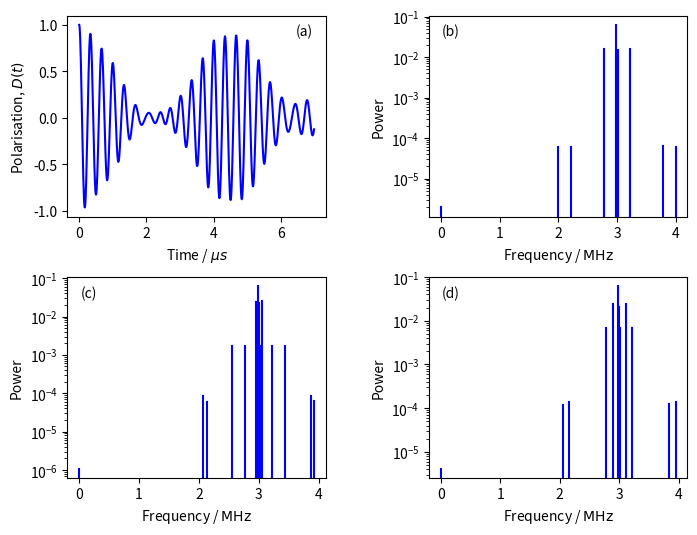

Source code (Python):
import numpy as np
from numpy.linalg import eigh, norm
from scipy.constants import hbar, h, mu_0
from matplotlib import pyplot as plt
from scipy.optimize import curve_fit

def adj(a):
    return a.conj().T

def tp(*args):
    result = args[0]
    for t in args[1:]:
        result = np.kron(result, t)
    return result

FLUORINE_19_GYROMAGNETIC_RATIO = 251.662e6
MUON_GYROMAGNETIC_RATIO_OVER_2_PI = 135.5e6

I = np.eye(2)
sigma = np.array([
    [
        [0, 1],
        [1, 0]
    ],
    [
        [0, -1j],
        [1j, 0]
    ],
    [
        [1, 0],
        [0, -1]
    ]
])
S = (hbar/2) * sigma

class Hamiltonian:
    def __init__(self):
        self.particle_count = 1
        self.fluorines = {}
        self.interactions = set()
    def add_fluorine(self, position):
        i = self.particle_count
        self.particle_count += 1
        self.fluorines[i] = position
        return i
    def add_interaction(self, i, j):
        if i == j:
            return
        elif j < i:
            i, j = j, i
        self.interactions.add((i, j))
    def add_nn_interactions(self, i, r):
        if i == 0:
            a = np.array([0, 0, 0])
        else:
            a = self.fluorines[i]
            if norm(a) <= r:
                self.add_interaction(0, i)
        for j in range(1, self.particle_count):
            b = self.fluorines[j]
            if norm(b - a) <= r:
                self.add_interaction(i, j)
    def add_all_interactions(self, i):
        self.add_interaction(0, i)
        for j in range(1, self.particle_count):
            self.add_interaction(i, j)
    def build(self):
        H = np.zeros((2**self.particle_count, 2**self.particle_count), dtype='complex128')
        for (i, j) in self.interactions:
            if i == 0:
                a = np.array([0, 0, 0])
            else:
                a = self.fluorines[i]
            b = self.fluorines[j]
            r = b - a
            d = norm(r)
            n = r / d
            Sn = np.tensordot(S, n, axes=(0, 0))
            if i == 0:
                H += (
                    mu_0 *
                    FLUORINE_19_GYROMAGNETIC_RATIO *
                    MUON_GYROMAGNETIC_RATIO_OVER_2_PI / (2*d**3)
                ) * (
                    sum(tp(S[k], *[I]*(j-1), S[k], *[I]*(self.particle_count-j-1)) for k in range(3))
                    - 3*tp(Sn, *[I]*(j-1), Sn, *[I]*(self.particle_count-j-1))
                )
            else:
                H += (
                    mu_0 *
                    FLUORINE_19_GYROMAGNETIC_RATIO *
                    FLUORINE_19_GYROMAGNETIC_RATIO / (4*np.pi*d**3)
                ) * (
                    sum(tp(*[I]*i, S[k], *[I]*(j-i-1), S[k], *[I]*(self.particle_count-j-1)) for k in range(3))
                    - 3*tp(*[I]*i, Sn, *[I]*(j-i-1), Sn, *[I]*(self.particle_count-j-1))
                )
        return H

class FixedModelWithB:
    def __init__(self, H, particle_count, B=0, q=np.array([0, 0, 1]), a=None):
        if a is None:
            a = q
        Sn = np.tensordot(S, q, axes=(0, 0))
        self.energies, self.M = eigh(H
         + B*(
            MUON_GYROMAGNETIC_RATIO_OVER_2_PI*2*np.pi*tp(Sn, I, I)
            + FLUORINE_19_GYROMAGNETIC_RATIO*tp(I, Sn, I)
            + FLUORINE_19_GYROMAGNETIC_RATIO*tp(I, I, Sn)
        )
        )
        self.transition_amplitude_matrix = (
            np.abs(adj(self.M) @ tp(2*np.tensordot(sigma/2, a, axes=(0, 0)), *[I]*(particle_count-1)) @ self.M)**2
        ) / 2**particle_count
        self.rounded_frequencies = np.round(self.energies / h)
    def print_details(self):
        up_arrow = '\u2191'
        down_arrow = '\u2193'
        N = len(self.energies)
        particle_count = int(np.log2(len(self.energies)))

        J = sum(
            (
                np.array([
                    tp(*[I]*i, s, *[I]*(particle_count-i-1)) for s in S
                ]) for i in range(particle_count)
            ),
            start=np.zeros((N, N))
        ) / hbar
        J2 = sum(J[i] @ J[i] for i in range(3))
        Jz = J[2]

        for i in range(N):
            for j in range(particle_count-1, -1, -1):
                if i & (1 << j) == 0:
                    print(up_arrow, end='')
                else:
                    print(down_arrow, end='')
            print('|', end='')
        print()
        for i in range(N):
            for j in range(N):
                entry = self.M[j, i]
                if entry > 1e-8:
                    print('+'+' '*(particle_count-1), end='|')
                elif entry < -1e-8:
                    print('-'+' '*(particle_count-1), end='|')
                else:
                    print(' '*particle_count, end='|')
            # print(f'E={self.rounded_frequencies[i]} Hz')
            print(
                f'j(j+1)={(adj(self.M[:, i]) @ J2 @ self.M[:, i]).real.round(2)}'
                f', m={(adj(self.M[:, i]) @ Jz @ self.M[:, i]).real.round(2)}'
                f', E={self.rounded_frequencies[i]} Hz'
            )
    def polarisation(self, ts):
        N = len(self.energies)
        frequency_matrix = np.abs(np.tile(self.energies, (N, 1)).T - np.tile(self.energies, (N, 1))) / hbar
        return sum(
            self.transition_amplitude_matrix[i, j] * np.cos(frequency_matrix[i, j]*ts)
            for i in range(N) for j in range(N)
        )
    def find_frequencies(self, cos_amplitudes, factor):
        N = len(self.energies)
        frequency_matrix = np.abs(np.tile(self.energies, (N, 1)).T - np.tile(self.energies, (N, 1))) / h

        for i in range(N):
            for j in range(N):
                cos_amplitudes[frequency_matrix[i, j].round()] = \
                    cos_amplitudes.get(frequency_matrix[i, j].round(), 0) + factor*self.transition_amplitude_matrix[i, j]
    def plot_cosine_amplitudes(self, ax, colour=None):
        N = len(self.energies)
        frequency_matrix = np.abs(np.tile(self.energies, (N, 1)).T - np.tile(self.energies, (N, 1))) / h

        cos_amplitudes = {}

        for i in range(N):
            for j in range(N):
                cos_amplitudes[frequency_matrix[i, j].round()] = \
                    cos_amplitudes.get(frequency_matrix[i, j].round(), 0) + self.transition_amplitude_matrix[i, j]

        for (f, a) in cos_amplitudes.items():
            ax.axvline(f, 0, a, color=colour)

        ax.set_title('Frequency Domain')
        ax.set_xlabel('Frequency / $Hz$')
        ax.set_ylabel('Amplitude')
    def plot_energy_levels(self, ax, colour=None):
        N = len(self.energies)
        rounded_frequencies = np.round(self.energies / h)
        frequency_levels = set(rounded_frequencies)
        transitions = set()
        for i in range(N):
            for j in range(N):
                if self.transition_amplitude_matrix[i, j] > 1e-8:
                    a = rounded_frequencies[i]
                    b = rounded_frequencies[j]
                    if a > b:
                        a, b = b, a
                    if a != b:
                        transitions.add((a, b))
        for f in frequency_levels:
            ax.axhline(f, 0, len(transitions)+1, color=colour)
        x = 1
        for (a, b) in transitions:
            ax.annotate('', (x, a), (x, b), arrowprops={'arrowstyle': '<->'})
            x += 1
        ax.set_title('Muon spin energy levels')
        ax.set_xlim(0, len(transitions)+1)
        ax.set_ylabel('Frequency / $GHz$')
        ax.get_xaxis().set_visible(False)

class AverageModel:
    def __init__(self, models):
        self.models = models
    def polarisation(self, ts):
        return sum(m.polarisation(ts) for m in self.models) / len(self.models)
    def plot_cosine_amplitudes(self, ax, colour=None):
        cos_amplitudes = {}
        for m in self.models:
            m.find_frequencies(cos_amplitudes, 1/len(self.models))
        
        # for f, a in sorted(list(cos_amplitudes.items())):
        #     if a > 1e-3:
        #         print(f / 1e6, a)

        for (f, a) in cos_amplitudes.items():
            if a > 1e-3:
                # ax.axvline(f / 1e6, 0, a, color=colour)
                ax.plot([f / 1e6, f / 1e6], [0, a**2], color='blue', linestyle='-')

        # ax.set_title('Frequency Domain')
        ax.set_xlabel(r'Frequency / $\mathrm{MHz}$')
        ax.set_ylabel('Power')
        ax.set_yscale('log')
        # ax.set_ylabel('Amplitude')

B = 220e-4
# B = 220e-3
# B = 220e-2
# r = 1.16e-10
r = 1.17e-10

# B || <100>
# H1 = Hamiltonian()
# # H1.add_all_interactions(H1.add_fluorine(np.array([r*np.cos(np.pi/4), r*np.sin(np.pi/4), 0])))
# # H1.add_all_interactions(H1.add_fluorine(np.array([-r*np.cos(np.pi/4), -r*np.sin(np.pi/4), 0])))
# H1.add_nn_interactions(H1.add_fluorine(np.array([r*np.cos(np.pi/4), r*np.sin(np.pi/4), 0])), r*1.2)
# H1.add_nn_interactions(H1.add_fluorine(np.array([-r*np.cos(np.pi/4), -r*np.sin(np.pi/4), 0])), r*1.2)
# H2 = Hamiltonian()
# # H2.add_all_interactions(H2.add_fluorine(np.array([r*np.cos(np.pi/4), 0, -r*np.sin(np.pi/4)])))
# # H2.add_all_interactions(H2.add_fluorine(np.array([-r*np.cos(np.pi/4), 0, r*np.sin(np.pi/4)])))
# H2.add_nn_interactions(H2.add_fluorine(np.array([r*np.cos(np.pi/4), 0, -r*np.sin(np.pi/4)])), r*1.2)
# H2.add_nn_interactions(H2.add_fluorine(np.array([-r*np.cos(np.pi/4), 0, r*np.sin(np.pi/4)])), r*1.2)
# m = AverageModel([
#     FixedModelWithB(H1.build(), H1.particle_count, B, np.array([0, 0, 1]), np.array([1, 0, 0])),
#     FixedModelWithB(H1.build(), H1.particle_count, B, np.array([0, 0, 1]), np.array([0, 1, 0])),
#     FixedModelWithB(H2.build(), H2.particle_count, B, np.array([0, 0, 1]), np.array([1, 0, 0])),
#     FixedModelWithB(H2.build(), H2.particle_count, B, np.array([0, 0, 1]), np.array([0, 1, 0])),
#     FixedModelWithB(H2.build(), H2.particle_count, B, np.array([0, 0, 1]), np.array([1, 0, 0])),
#     FixedModelWithB(H2.build(), H2.particle_count, B, np.array([0, 0, 1]), np.array([0, 1, 0])),
# ])

# B || <100>
H1 = Hamiltonian()
H1.add_nn_interactions(H1.add_fluorine(np.array([r*np.cos(np.pi/4), r*np.sin(np.pi/4), 0])), r*1.2)
H1.add_nn_interactions(H1.add_fluorine(np.array([-r*np.cos(np.pi/4), -r*np.sin(np.pi/4), 0])), r*1.2)
H2 = Hamiltonian()
H2.add_nn_interactions(H2.add_fluorine(np.array([r*np.cos(np.pi/4), -r*np.sin(np.pi/4), 0])), r*1.2)
H2.add_nn_interactions(H2.add_fluorine(np.array([-r*np.cos(np.pi/4), r*np.sin(np.pi/4), 0])), r*1.2)
H3 = Hamiltonian()
H3.add_nn_interactions(H3.add_fluorine(np.array([r*np.cos(np.pi/4), 0, r*np.sin(np.pi/4)])), r*1.2)
H3.add_nn_interactions(H3.add_fluorine(np.array([-r*np.cos(np.pi/4), 0, -r*np.sin(np.pi/4)])), r*1.2)
H4 = Hamiltonian()
H4.add_nn_interactions(H4.add_fluorine(np.array([r*np.cos(np.pi/4), 0, -r*np.sin(np.pi/4)])), r*1.2)
H4.add_nn_interactions(H4.add_fluorine(np.array([-r*np.cos(np.pi/4), 0, r*np.sin(np.pi/4)])), r*1.2)
H5 = Hamiltonian()
H5.add_nn_interactions(H5.add_fluorine(np.array([0, r*np.cos(np.pi/4), r*np.sin(np.pi/4)])), r*1.2)
H5.add_nn_interactions(H5.add_fluorine(np.array([0, -r*np.cos(np.pi/4), -r*np.sin(np.pi/4)])), r*1.2)
H6 = Hamiltonian()
H6.add_nn_interactions(H6.add_fluorine(np.array([0, r*np.cos(np.pi/4), -r*np.sin(np.pi/4)])), r*1.2)
H6.add_nn_interactions(H6.add_fluorine(np.array([0, -r*np.cos(np.pi/4), r*np.sin(np.pi/4)])), r*1.2)
m_100 = AverageModel([
    FixedModelWithB(H1.build(), H1.particle_count, B, np.array([0, 0, 1]), np.array([1, 0, 0])),
    # FixedModelWithB(H1.build(), H1.particle_count, B, np.array([0, 0, 1]), np.array([0, 1, 0])),
    FixedModelWithB(H2.build(), H2.particle_count, B, np.array([0, 0, 1]), np.array([1, 0, 0])),
    # FixedModelWithB(H2.build(), H2.particle_count, B, np.array([0, 0, 1]), np.array([0, 1, 0])),
    FixedModelWithB(H3.build(), H3.particle_count, B, np.array([0, 0, 1]), np.array([1, 0, 0])),
    # FixedModelWithB(H3.build(), H3.particle_count, B, np.array([0, 0, 1]), np.array([0, 1, 0])),
    FixedModelWithB(H4.build(), H4.particle_count, B, np.array([0, 0, 1]), np.array([1, 0, 0])),
    # FixedModelWithB(H4.build(), H4.particle_count, B, np.array([0, 0, 1]), np.array([0, 1, 0])),
    FixedModelWithB(H5.build(), H5.particle_count, B, np.array([0, 0, 1]), np.array([1, 0, 0])),
    # FixedModelWithB(H5.build(), H5.particle_count, B, np.array([0, 0, 1]), np.array([0, 1, 0])),
    FixedModelWithB(H6.build(), H6.particle_count, B, np.array([0, 0, 1]), np.array([1, 0, 0])),
    # FixedModelWithB(H6.build(), H6.particle_count, B, np.array([0, 0, 1]), np.array([0, 1, 0])),
])

# B || <110>
H1 = Hamiltonian()
H1.add_nn_interactions(H1.add_fluorine(np.array([r*np.cos(np.pi/4), r*np.sin(np.pi/4), 0])), r*1.2)
H1.add_nn_interactions(H1.add_fluorine(np.array([-r*np.cos(np.pi/4), -r*np.sin(np.pi/4), 0])), r*1.2)
H2 = Hamiltonian()
H2.add_nn_interactions(H2.add_fluorine(np.array([r*np.cos(np.pi/4), -r*np.sin(np.pi/4), 0])), r*1.2)
H2.add_nn_interactions(H2.add_fluorine(np.array([-r*np.cos(np.pi/4), r*np.sin(np.pi/4), 0])), r*1.2)
H3 = Hamiltonian()
H3.add_nn_interactions(H3.add_fluorine(np.array([r*np.cos(np.pi/4), 0, r*np.sin(np.pi/4)])), r*1.2)
H3.add_nn_interactions(H3.add_fluorine(np.array([-r*np.cos(np.pi/4), 0, -r*np.sin(np.pi/4)])), r*1.2)
H4 = Hamiltonian()
H4.add_nn_interactions(H4.add_fluorine(np.array([r*np.cos(np.pi/4), 0, -r*np.sin(np.pi/4)])), r*1.2)
H4.add_nn_interactions(H4.add_fluorine(np.array([-r*np.cos(np.pi/4), 0, r*np.sin(np.pi/4)])), r*1.2)
H5 = Hamiltonian()
H5.add_nn_interactions(H5.add_fluorine(np.array([0, r*np.cos(np.pi/4), r*np.sin(np.pi/4)])), r*1.2)
H5.add_nn_interactions(H5.add_fluorine(np.array([0, -r*np.cos(np.pi/4), -r*np.sin(np.pi/4)])), r*1.2)
H6 = Hamiltonian()
H6.add_nn_interactions(H6.add_fluorine(np.array([0, r*np.cos(np.pi/4), -r*np.sin(np.pi/4)])), r*1.2)
H6.add_nn_interactions(H6.add_fluorine(np.array([0, -r*np.cos(np.pi/4), r*np.sin(np.pi/4)])), r*1.2)
m_110 = AverageModel([
    FixedModelWithB(H1.build(), H1.particle_count, B, np.array([1, 1, 0])/np.sqrt(2), np.array([-1, 1, 0])/np.sqrt(2)),
    # FixedModelWithB(H1.build(), H1.particle_count, B, np.array([1, 1, 0])/np.sqrt(2), np.array([0, 0, 1])),
    FixedModelWithB(H2.build(), H2.particle_count, B, np.array([1, 1, 0])/np.sqrt(2), np.array([-1, 1, 0])/np.sqrt(2)),
    # FixedModelWithB(H2.build(), H2.particle_count, B, np.array([1, 1, 0])/np.sqrt(2), np.array([0, 0, 1])),
    FixedModelWithB(H3.build(), H3.particle_count, B, np.array([1, 1, 0])/np.sqrt(2), np.array([-1, 1, 0])/np.sqrt(2)),
    # FixedModelWithB(H3.build(), H3.particle_count, B, np.array([1, 1, 0])/np.sqrt(2), np.array([0, 0, 1])),
    FixedModelWithB(H4.build(), H4.particle_count, B, np.array([1, 1, 0])/np.sqrt(2), np.array([-1, 1, 0])/np.sqrt(2)),
    # FixedModelWithB(H4.build(), H4.particle_count, B, np.array([1, 1, 0])/np.sqrt(2), np.array([0, 0, 1])),
    FixedModelWithB(H5.build(), H5.particle_count, B, np.array([1, 1, 0])/np.sqrt(2), np.array([-1, 1, 0])/np.sqrt(2)),
    # FixedModelWithB(H5.build(), H5.particle_count, B, np.array([1, 1, 0])/np.sqrt(2), np.array([0, 0, 1])),
    FixedModelWithB(H6.build(), H6.particle_count, B, np.array([1, 1, 0])/np.sqrt(2), np.array([-1, 1, 0])/np.sqrt(2)),
    # FixedModelWithB(H6.build(), H6.particle_count, B, np.array([1, 1, 0])/np.sqrt(2), np.array([0, 0, 1])),
])

# B || <111>
H1 = Hamiltonian()
H1.add_nn_interactions(H1.add_fluorine(np.array([r*np.cos(np.pi/4), r*np.sin(np.pi/4), 0])), r*1.2)
H1.add_nn_interactions(H1.add_fluorine(np.array([-r*np.cos(np.pi/4), -r*np.sin(np.pi/4), 0])), r*1.2)
H2 = Hamiltonian()
H2.add_nn_interactions(H2.add_fluorine(np.array([r*np.cos(np.pi/4), -r*np.sin(np.pi/4), 0])), r*1.2)
H2.add_nn_interactions(H2.add_fluorine(np.array([-r*np.cos(np.pi/4), r*np.sin(np.pi/4), 0])), r*1.2)
H3 = Hamiltonian()
H3.add_nn_interactions(H3.add_fluorine(np.array([r*np.cos(np.pi/4), 0, r*np.sin(np.pi/4)])), r*1.2)
H3.add_nn_interactions(H3.add_fluorine(np.array([-r*np.cos(np.pi/4), 0, -r*np.sin(np.pi/4)])), r*1.2)
H4 = Hamiltonian()
H4.add_nn_interactions(H4.add_fluorine(np.array([r*np.cos(np.pi/4), 0, -r*np.sin(np.pi/4)])), r*1.2)
H4.add_nn_interactions(H4.add_fluorine(np.array([-r*np.cos(np.pi/4), 0, r*np.sin(np.pi/4)])), r*1.2)
H5 = Hamiltonian()
H5.add_nn_interactions(H5.add_fluorine(np.array([0, r*np.cos(np.pi/4), r*np.sin(np.pi/4)])), r*1.2)
H5.add_nn_interactions(H5.add_fluorine(np.array([0, -r*np.cos(np.pi/4), -r*np.sin(np.pi/4)])), r*1.2)
H6 = Hamiltonian()
H6.add_nn_interactions(H6.add_fluorine(np.array([0, r*np.cos(np.pi/4), -r*np.sin(np.pi/4)])), r*1.2)
H6.add_nn_interactions(H6.add_fluorine(np.array([0, -r*np.cos(np.pi/4), r*np.sin(np.pi/4)])), r*1.2)
m_111 = AverageModel([
    FixedModelWithB(H1.build(), H1.particle_count, B, np.array([1, 1, 1])/np.sqrt(3), np.array([2, -1, -1])/np.sqrt(6)),
    # FixedModelWithB(H1.build(), H1.particle_count, B, np.array([1, 1, 1])/np.sqrt(3), np.array([0, 1, -1])/np.sqrt(2)),
    FixedModelWithB(H2.build(), H2.particle_count, B, np.array([1, 1, 1])/np.sqrt(3), np.array([2, -1, -1])/np.sqrt(6)),
    # FixedModelWithB(H2.build(), H2.particle_count, B, np.array([1, 1, 1])/np.sqrt(3), np.array([0, 1, -1])/np.sqrt(2)),
    FixedModelWithB(H3.build(), H3.particle_count, B, np.array([1, 1, 1])/np.sqrt(3), np.array([2, -1, -1])/np.sqrt(6)),
    # FixedModelWithB(H3.build(), H3.particle_count, B, np.array([1, 1, 1])/np.sqrt(3), np.array([0, 1, -1])/np.sqrt(2)),
    FixedModelWithB(H4.build(), H4.particle_count, B, np.array([1, 1, 1])/np.sqrt(3), np.array([2, -1, -1])/np.sqrt(6)),
    # FixedModelWithB(H4.build(), H4.particle_count, B, np.array([1, 1, 1])/np.sqrt(3), np.array([0, 1, -1])/np.sqrt(2)),
    FixedModelWithB(H5.build(), H5.particle_count, B, np.array([1, 1, 1])/np.sqrt(3), np.array([2, -1, -1])/np.sqrt(6)),
    # FixedModelWithB(H5.build(), H5.particle_count, B, np.array([1, 1, 1])/np.sqrt(3), np.array([0, 1, -1])/np.sqrt(2)),
    FixedModelWithB(H6.build(), H6.particle_count, B, np.array([1, 1, 1])/np.sqrt(3), np.array([2, -1, -1])/np.sqrt(6)),
    # FixedModelWithB(H6.build(), H6.particle_count, B, np.array([1, 1, 1])/np.sqrt(3), np.array([0, 1, -1])/np.sqrt(2)),
])

# print(mu_0 * FLUORINE_19_GYROMAGNETIC_RATIO * MUON_GYROMAGNETIC_RATIO_OVER_2_PI / (2*r**3) * (hbar)**2 / h / 1e6)

# m = FixedModelWithB(
#     MUON_GYROMAGNETIC_RATIO_OVER_2_PI*2*np.pi*B*S[2],
#     1, 0, np.array([0, 0, 1]), np.array([1, 0, 0])
# )

# ts = np.arange(0, 10e-6, 1e-8)
ts = np.arange(0, 7e-6, 1e-8)
# plt.title('Muon spin polarisation')
# plt.plot(ts, m_111.polarisation(ts))
# plt.xlabel('Time / $s^{-1}$')
# plt.ylabel('Polarisation, $D(t)$')

# plt.figure()
# # plt.yscale('log')
# m.plot_cosine_amplitudes(plt.gca())
#%%
m_111_polarisation = m_111.polarisation(ts)
#%%
fig, ax = plt.subplots(2, 2, figsize=(8, 6), gridspec_kw={
    'wspace': 0.4,
    'hspace': 0.3
})
ax[0][0].plot(ts*1e6, m_111_polarisation, color='blue')
ax[0][0].set_xlabel('Time / ${\mu}s$')
ax[0][0].set_ylabel('Polarisation, $D(t)$')
# ax[0][0].set_title('(a)')
ax[0][0].annotate('(a)', (0.95, 0.9), xycoords='axes fraction', ha='right')
m_111.plot_cosine_amplitudes(ax[0][1])
# ax[0][1].set_title('(b)')
ax[0][1].annotate('(b)', (0.05, 0.9), xycoords='axes fraction')
m_110.plot_cosine_amplitudes(ax[1][0])
# ax[1][0].set_title('(c)')
ax[1][0].annotate('(c)', (0.05, 0.9), xycoords='axes fraction')
m_100.plot_cosine_amplitudes(ax[1][1])
# ax[1][1].set_title('(d)')
ax[1][1].annotate('(d)', (0.05, 0.9), xycoords='axes fraction')

plt.show()
# %%
